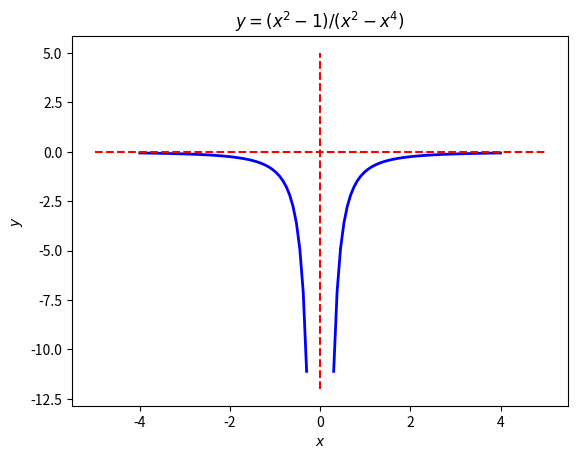

This chart was generated by the following Python code:
import numpy as np
import matplotlib.pyplot as plt

fig,ax=plt.subplots()

def f(x): 
    return ((x**2) - 1) / ((x**2) - (x**4))

ax.set_xlabel('$x$',fontsize=10)
ax.set_ylabel('$y$',fontsize=10)
ax.set_title('$y = (x^2-1)/(x^2 - x^4)$')

xa = np.linspace(-4, -0.3)
xb = np.linspace(0.3, 4)

ax.plot(xa,f(xa), color="blue", linewidth=2)
ax.plot(xb,f(xb), color="blue", linewidth=2)

ax.plot([-5, 5], [0, 0], color="red", linestyle="--")

ax.plot([0,0],[-12,5], color="red", linestyle="--")

plt.show()